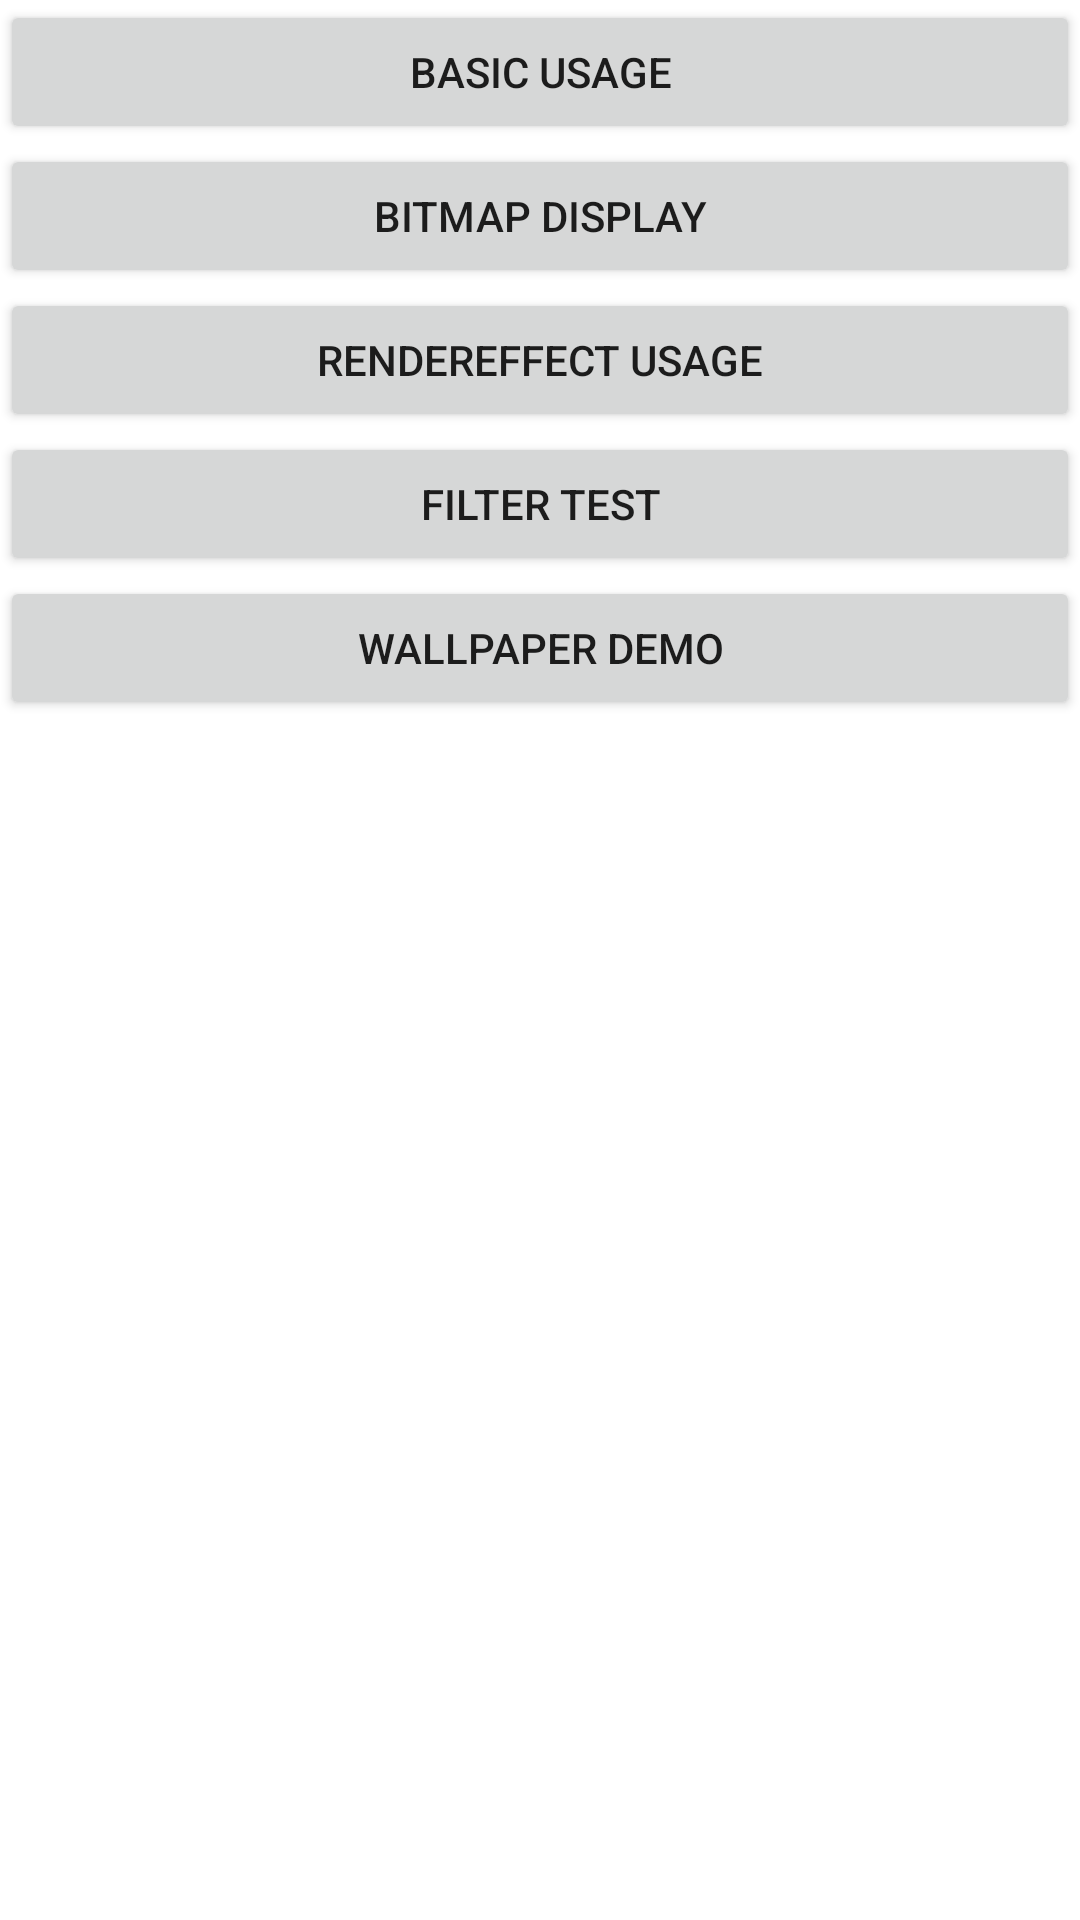

The Android layout XML behind this screen, and the referenced resources:
<!-- AndroidManifest.xml: application theme Theme.AndroidRuntimeShaderDemo -->
<!-- res/layout/activity_main.xml -->
<?xml version="1.0" encoding="utf-8"?>
<LinearLayout xmlns:android="http://schemas.android.com/apk/res/android"
    xmlns:tools="http://schemas.android.com/tools"
    android:layout_width="match_parent"
    android:layout_height="match_parent"
    android:orientation="vertical"
    tools:context=".MainActivity">

    <Button
        android:layout_width="match_parent"
        android:layout_height="wrap_content"
        android:text="Basic usage"
        android:onClick="goBasicUsage" />

    <Button
        android:layout_width="match_parent"
        android:layout_height="wrap_content"
        android:text="Bitmap display"
        android:onClick="goBitmapDisplay" />

    <Button
        android:layout_width="match_parent"
        android:layout_height="wrap_content"
        android:text="RenderEffect usage"
        android:onClick="gotoRenderEffect" />

    <Button
        android:layout_width="match_parent"
        android:layout_height="wrap_content"
        android:text="Filter test"
        android:onClick="gotoFilterTest" />

    <Button
        android:layout_width="match_parent"
        android:layout_height="wrap_content"
        android:text="Wallpaper demo"
        android:onClick="gotoWallpaperDemo" />
</LinearLayout>
<!-- resources referenced by this layout -->
<resources>
  <style name="Theme.AndroidRuntimeShaderDemo" parent="Theme.MaterialComponents.DayNight.DarkActionBar">
          
          <item name="colorPrimary">@color/purple_500</item>
          <item name="colorPrimaryVariant">@color/purple_700</item>
          <item name="colorOnPrimary">@color/white</item>
          
          <item name="colorSecondary">@color/teal_200</item>
          <item name="colorSecondaryVariant">@color/teal_700</item>
          <item name="colorOnSecondary">@color/black</item>
          
          <item name="android:statusBarColor" tools:targetApi="l">?attr/colorPrimaryVariant</item>
          
      </style>
  <!-- not gathered from this repository: default colours our renderer supplied (Android Studio template values) -->
  <color name="purple_500">#FF6200EE</color>
  <color name="purple_700">#FF3700B3</color>
  <color name="teal_200">#FF03DAC5</color>
  <color name="teal_700">#FF018786</color>
  <color name="black">#FF000000</color>
  <color name="white">#FFFFFFFF</color>
</resources>
